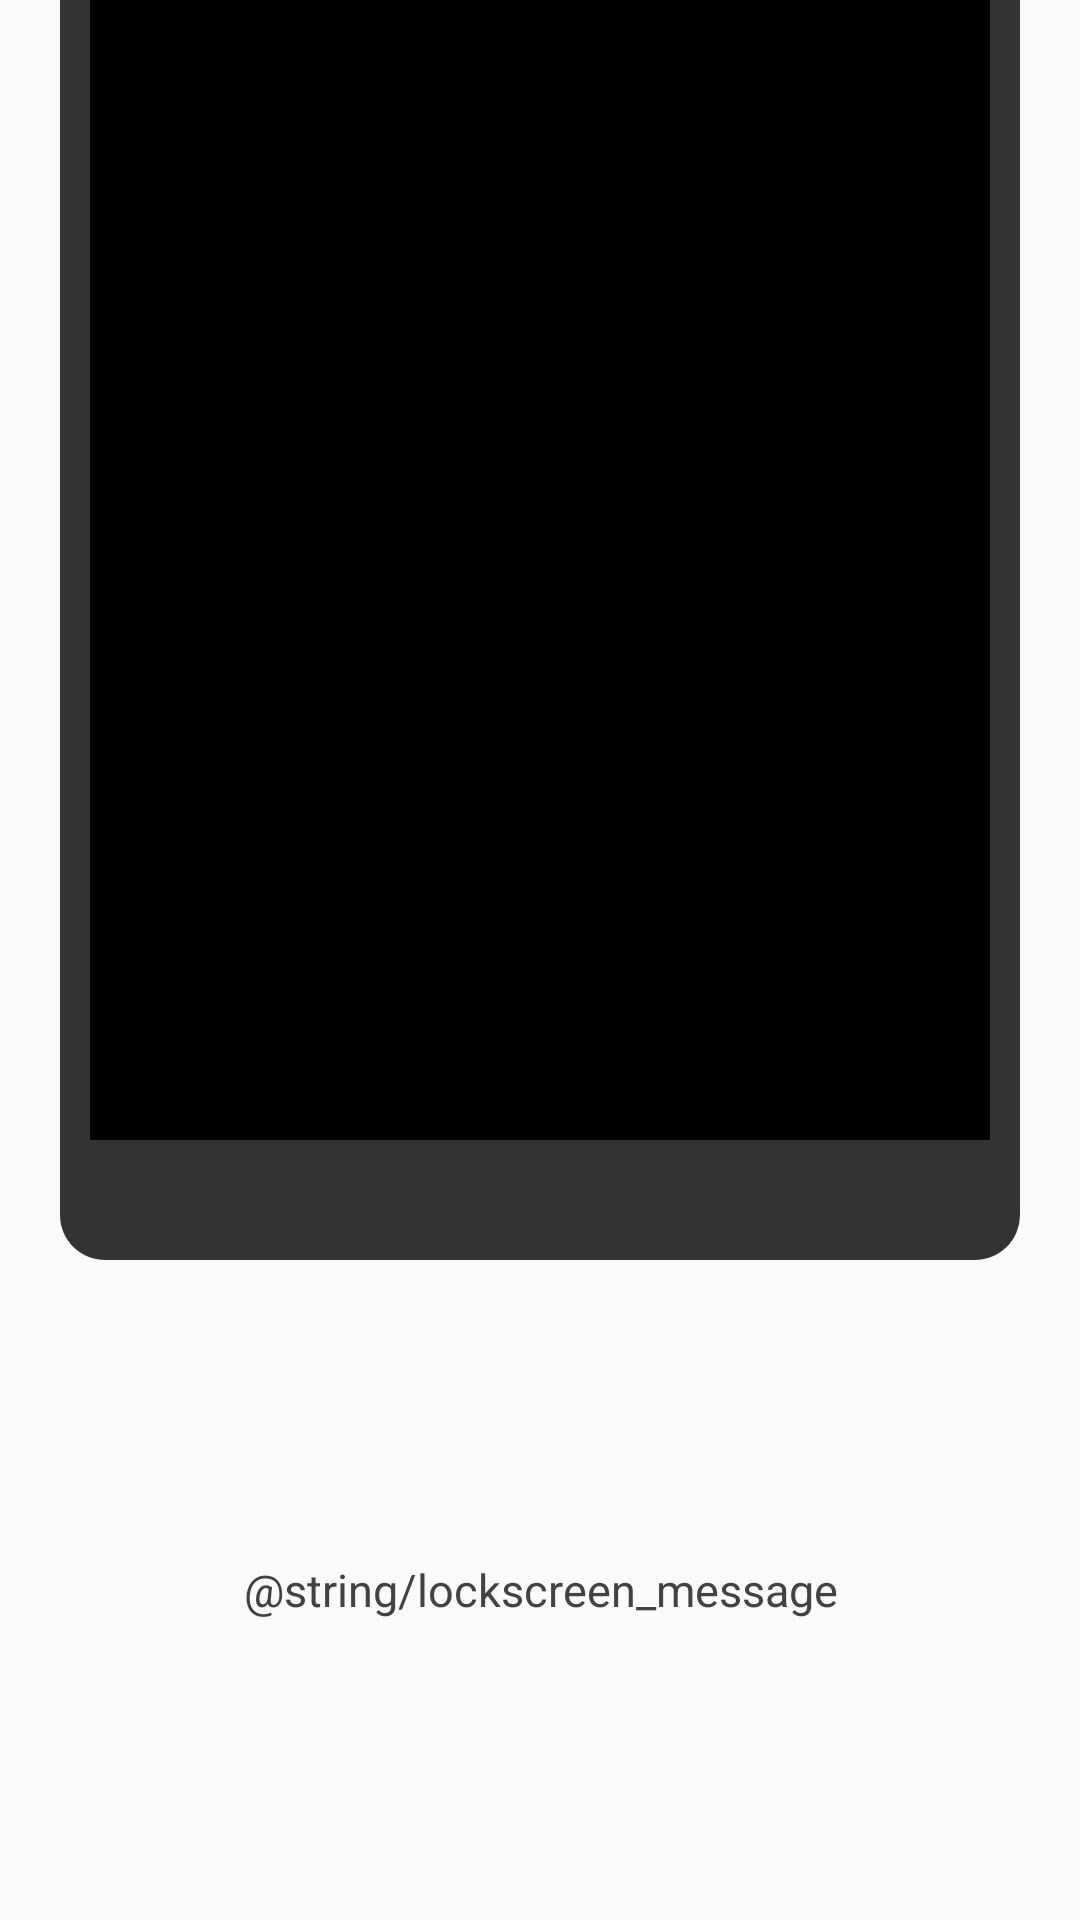

The Android layout XML behind this screen, and the referenced resources:
<!-- AndroidManifest.xml: activity theme Stock -->
<!-- res/layout/lockscreen_shortcuts.xml -->
<RelativeLayout
    xmlns:android="http://schemas.android.com/apk/res/android"
    android:orientation="vertical"
    android:layout_height="match_parent"
    android:layout_width="match_parent">

    <ImageView
        android:id="@+id/phone_button"
        android:gravity="center_horizontal"
        android:layout_height="wrap_content"
        android:layout_width="wrap_content"
        android:layout_gravity="center_horizontal"
        android:layout_centerHorizontal="true"
        android:src="@drawable/lockscreen_shortcuts_phone_background" />

    <TextView
        android:textSize="15sp"
        android:textColor="#424242"
        android:gravity="center"
        android:layout_below="@id/phone_button"
        android:layout_alignStart="@id/phone_button"
        android:layout_alignEnd="@id/phone_button"
        android:text="@string/lockscreen_message"
        android:layout_width="wrap_content"
        android:layout_height="match_parent" />

    <RelativeLayout
        android:layout_alignEnd="@id/phone_button"
        android:layout_alignStart="@id/phone_button"
        android:layout_alignBottom="@id/phone_button"
        android:layout_marginStart="@dimen/phone_side_padding"
        android:layout_marginEnd="@dimen/phone_side_padding"
        android:paddingBottom="@dimen/phone_bottom_padding"
        android:clipChildren="false"
        android:layout_width="match_parent"
        android:layout_height="@dimen/phone_height">
        <ImageView
            android:layout_marginStart="@dimen/lockscreen_icon_side_padding"
            android:layout_alignParentBottom="true"
            android:layout_alignParentStart="true"
            android:clickable="true"
            android:id="@+id/left_button"
            android:layout_width="@dimen/lockscreen_icon_size"
            android:layout_height="@dimen/lockscreen_icon_size" />
        <ImageView
            android:id="@+id/middle_button"
            android:tint="#333333"
            android:layout_centerHorizontal="true"
            android:layout_alignParentBottom="true"
            android:layout_width="@dimen/lockscreen_icon_size"
            android:layout_height="@dimen/lockscreen_icon_size" />
        <ImageView
            android:layout_marginEnd="@dimen/lockscreen_icon_side_padding"
            android:id="@+id/right_button"
            android:clickable="true"
            android:layout_alignParentBottom="true"
            android:layout_alignParentEnd="true"
            android:layout_width="@dimen/lockscreen_icon_size"
            android:layout_height="@dimen/lockscreen_icon_size" />
    </RelativeLayout>
</RelativeLayout>
<!-- resources referenced by this layout -->
<resources>
  <dimen name="lockscreen_icon_side_padding">10dp</dimen>
  <dimen name="lockscreen_icon_size">35dp</dimen>
  <dimen name="phone_bottom_padding">40dp</dimen>
  <dimen name="phone_height">420dp</dimen>
  <dimen name="phone_side_padding">10dp</dimen>
  <!-- drawable lockscreen_shortcuts_phone_background (drawable) -->
  <?xml version="1.0" encoding="utf-8"?>
  <layer-list
      xmlns:android="http://schemas.android.com/apk/res/android" >
      <item>
          <shape
              android:shape="rectangle">
              <solid
                  android:color="#333333" />
              <size android:height="@dimen/phone_height" android:width="@dimen/phone_width" />
              <corners android:bottomLeftRadius="15dp" android:bottomRightRadius="15dp" />
          </shape>
      </item>
      <item android:bottom="@dimen/phone_bottom_padding" android:right="@dimen/phone_side_padding" android:left="@dimen/phone_side_padding">
          <shape
              android:shape="rectangle">
              <solid
                  android:color="@android:color/black" />
          </shape>
      </item>
  </layer-list>
  <style name="Stock" parent="android:Theme.Material.Settings">
      </style>
  <dimen name="phone_width">320dp</dimen>
</resources>
